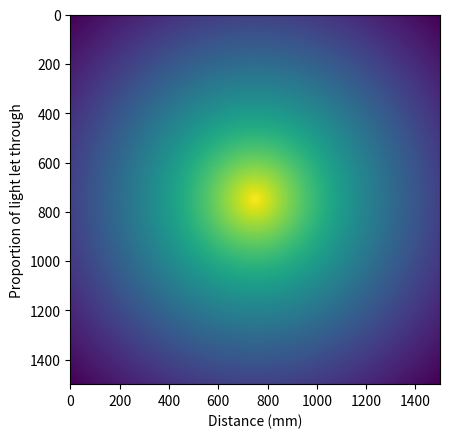

Python code for this plot:
import numpy as np
import matplotlib.pyplot as plt

xp, yp = np.arange(1500), np.arange(1500)

i, j = xp[:, None], yp[None, :]
light_decay_rate = 0.001

x = 750
y = 750
positional_mask = (((x - i) ** 2 + (y - j) ** 2) ** 0.5)  # Measure of distance from fish at every point.

desired_scatter = np.exp(-light_decay_rate * positional_mask)
plt.imshow(desired_scatter)
plt.show()

distance = np.linspace(0, 75, 750)
plt.plot(distance, desired_scatter[750, 750:])
plt.xlabel("Distance (mm)")
plt.ylabel("Proportion of light let through")
plt.show()

